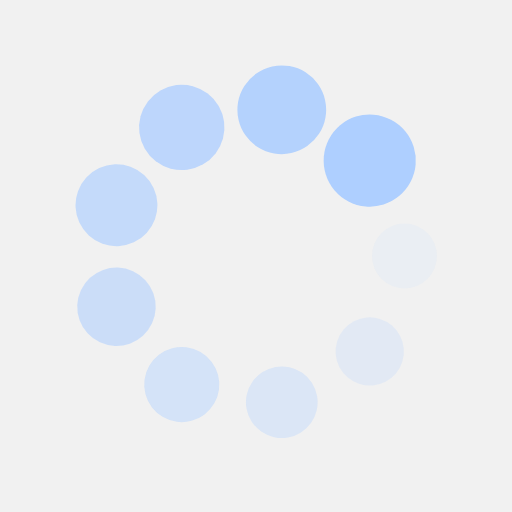
t = 0.00 s
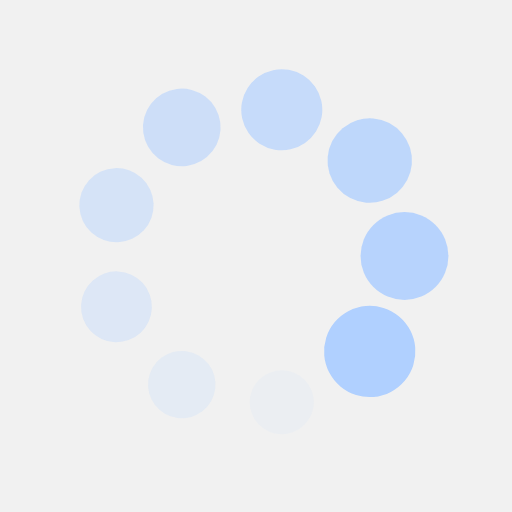
t = 0.25 s
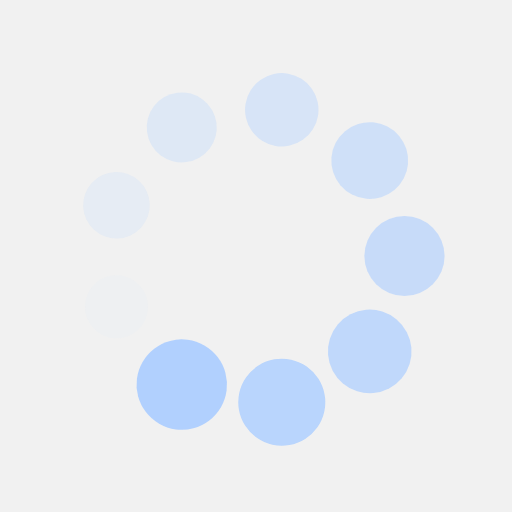
t = 0.50 s
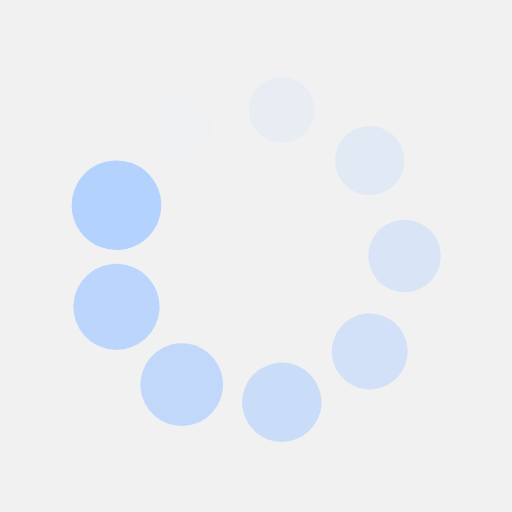
t = 0.75 s

The animated SVG that drew these frames (rendered in a browser with its animation timeline set to each time). Animation: 18 SMIL elements (animate=9,animateTransform=9); one cycle of 1.00 s, repeats indefinitely.

<?xml version="1.0" encoding="utf-8"?>
<svg xmlns="http://www.w3.org/2000/svg" xmlns:xlink="http://www.w3.org/1999/xlink" style="margin: auto; background: rgb(241, 241, 241); display: block; shape-rendering: auto;" width="70px" height="70px" viewBox="0 0 100 100" preserveAspectRatio="xMidYMid">
<g transform="translate(79,50)">
<g transform="rotate(0)">
<circle cx="0" cy="0" r="6" fill="#aecfff" fill-opacity="1">
  <animateTransform attributeName="transform" type="scale" begin="-0.8888888888888888s" values="1.5 1.5;1 1" keyTimes="0;1" dur="1s" repeatCount="indefinite"></animateTransform>
  <animate attributeName="fill-opacity" keyTimes="0;1" dur="1s" repeatCount="indefinite" values="1;0" begin="-0.8888888888888888s"></animate>
</circle>
</g>
</g><g transform="translate(72.21528885045036,68.64084068090963)">
<g transform="rotate(40)">
<circle cx="0" cy="0" r="6" fill="#aecfff" fill-opacity="0.8888888888888888">
  <animateTransform attributeName="transform" type="scale" begin="-0.7777777777777778s" values="1.5 1.5;1 1" keyTimes="0;1" dur="1s" repeatCount="indefinite"></animateTransform>
  <animate attributeName="fill-opacity" keyTimes="0;1" dur="1s" repeatCount="indefinite" values="1;0" begin="-0.7777777777777778s"></animate>
</circle>
</g>
</g><g transform="translate(55.03579715234098,78.55942483735403)">
<g transform="rotate(80)">
<circle cx="0" cy="0" r="6" fill="#aecfff" fill-opacity="0.7777777777777778">
  <animateTransform attributeName="transform" type="scale" begin="-0.6666666666666666s" values="1.5 1.5;1 1" keyTimes="0;1" dur="1s" repeatCount="indefinite"></animateTransform>
  <animate attributeName="fill-opacity" keyTimes="0;1" dur="1s" repeatCount="indefinite" values="1;0" begin="-0.6666666666666666s"></animate>
</circle>
</g>
</g><g transform="translate(35.50000000000001,75.11473670974873)">
<g transform="rotate(119.99999999999999)">
<circle cx="0" cy="0" r="6" fill="#aecfff" fill-opacity="0.6666666666666666">
  <animateTransform attributeName="transform" type="scale" begin="-0.5555555555555556s" values="1.5 1.5;1 1" keyTimes="0;1" dur="1s" repeatCount="indefinite"></animateTransform>
  <animate attributeName="fill-opacity" keyTimes="0;1" dur="1s" repeatCount="indefinite" values="1;0" begin="-0.5555555555555556s"></animate>
</circle>
</g>
</g><g transform="translate(22.74891399720866,59.918584156444396)">
<g transform="rotate(160)">
<circle cx="0" cy="0" r="6" fill="#aecfff" fill-opacity="0.5555555555555556">
  <animateTransform attributeName="transform" type="scale" begin="-0.4444444444444444s" values="1.5 1.5;1 1" keyTimes="0;1" dur="1s" repeatCount="indefinite"></animateTransform>
  <animate attributeName="fill-opacity" keyTimes="0;1" dur="1s" repeatCount="indefinite" values="1;0" begin="-0.4444444444444444s"></animate>
</circle>
</g>
</g><g transform="translate(22.748913997208657,40.08141584355561)">
<g transform="rotate(200)">
<circle cx="0" cy="0" r="6" fill="#aecfff" fill-opacity="0.4444444444444444">
  <animateTransform attributeName="transform" type="scale" begin="-0.3333333333333333s" values="1.5 1.5;1 1" keyTimes="0;1" dur="1s" repeatCount="indefinite"></animateTransform>
  <animate attributeName="fill-opacity" keyTimes="0;1" dur="1s" repeatCount="indefinite" values="1;0" begin="-0.3333333333333333s"></animate>
</circle>
</g>
</g><g transform="translate(35.499999999999986,24.885263290251288)">
<g transform="rotate(239.99999999999997)">
<circle cx="0" cy="0" r="6" fill="#aecfff" fill-opacity="0.3333333333333333">
  <animateTransform attributeName="transform" type="scale" begin="-0.2222222222222222s" values="1.5 1.5;1 1" keyTimes="0;1" dur="1s" repeatCount="indefinite"></animateTransform>
  <animate attributeName="fill-opacity" keyTimes="0;1" dur="1s" repeatCount="indefinite" values="1;0" begin="-0.2222222222222222s"></animate>
</circle>
</g>
</g><g transform="translate(55.03579715234097,21.440575162645963)">
<g transform="rotate(280)">
<circle cx="0" cy="0" r="6" fill="#aecfff" fill-opacity="0.2222222222222222">
  <animateTransform attributeName="transform" type="scale" begin="-0.1111111111111111s" values="1.5 1.5;1 1" keyTimes="0;1" dur="1s" repeatCount="indefinite"></animateTransform>
  <animate attributeName="fill-opacity" keyTimes="0;1" dur="1s" repeatCount="indefinite" values="1;0" begin="-0.1111111111111111s"></animate>
</circle>
</g>
</g><g transform="translate(72.21528885045035,31.359159319090352)">
<g transform="rotate(320)">
<circle cx="0" cy="0" r="6" fill="#aecfff" fill-opacity="0.1111111111111111">
  <animateTransform attributeName="transform" type="scale" begin="0s" values="1.5 1.5;1 1" keyTimes="0;1" dur="1s" repeatCount="indefinite"></animateTransform>
  <animate attributeName="fill-opacity" keyTimes="0;1" dur="1s" repeatCount="indefinite" values="1;0" begin="0s"></animate>
</circle>
</g>
</g>
<!-- [ldio] generated by https://loading.io/ --></svg>
